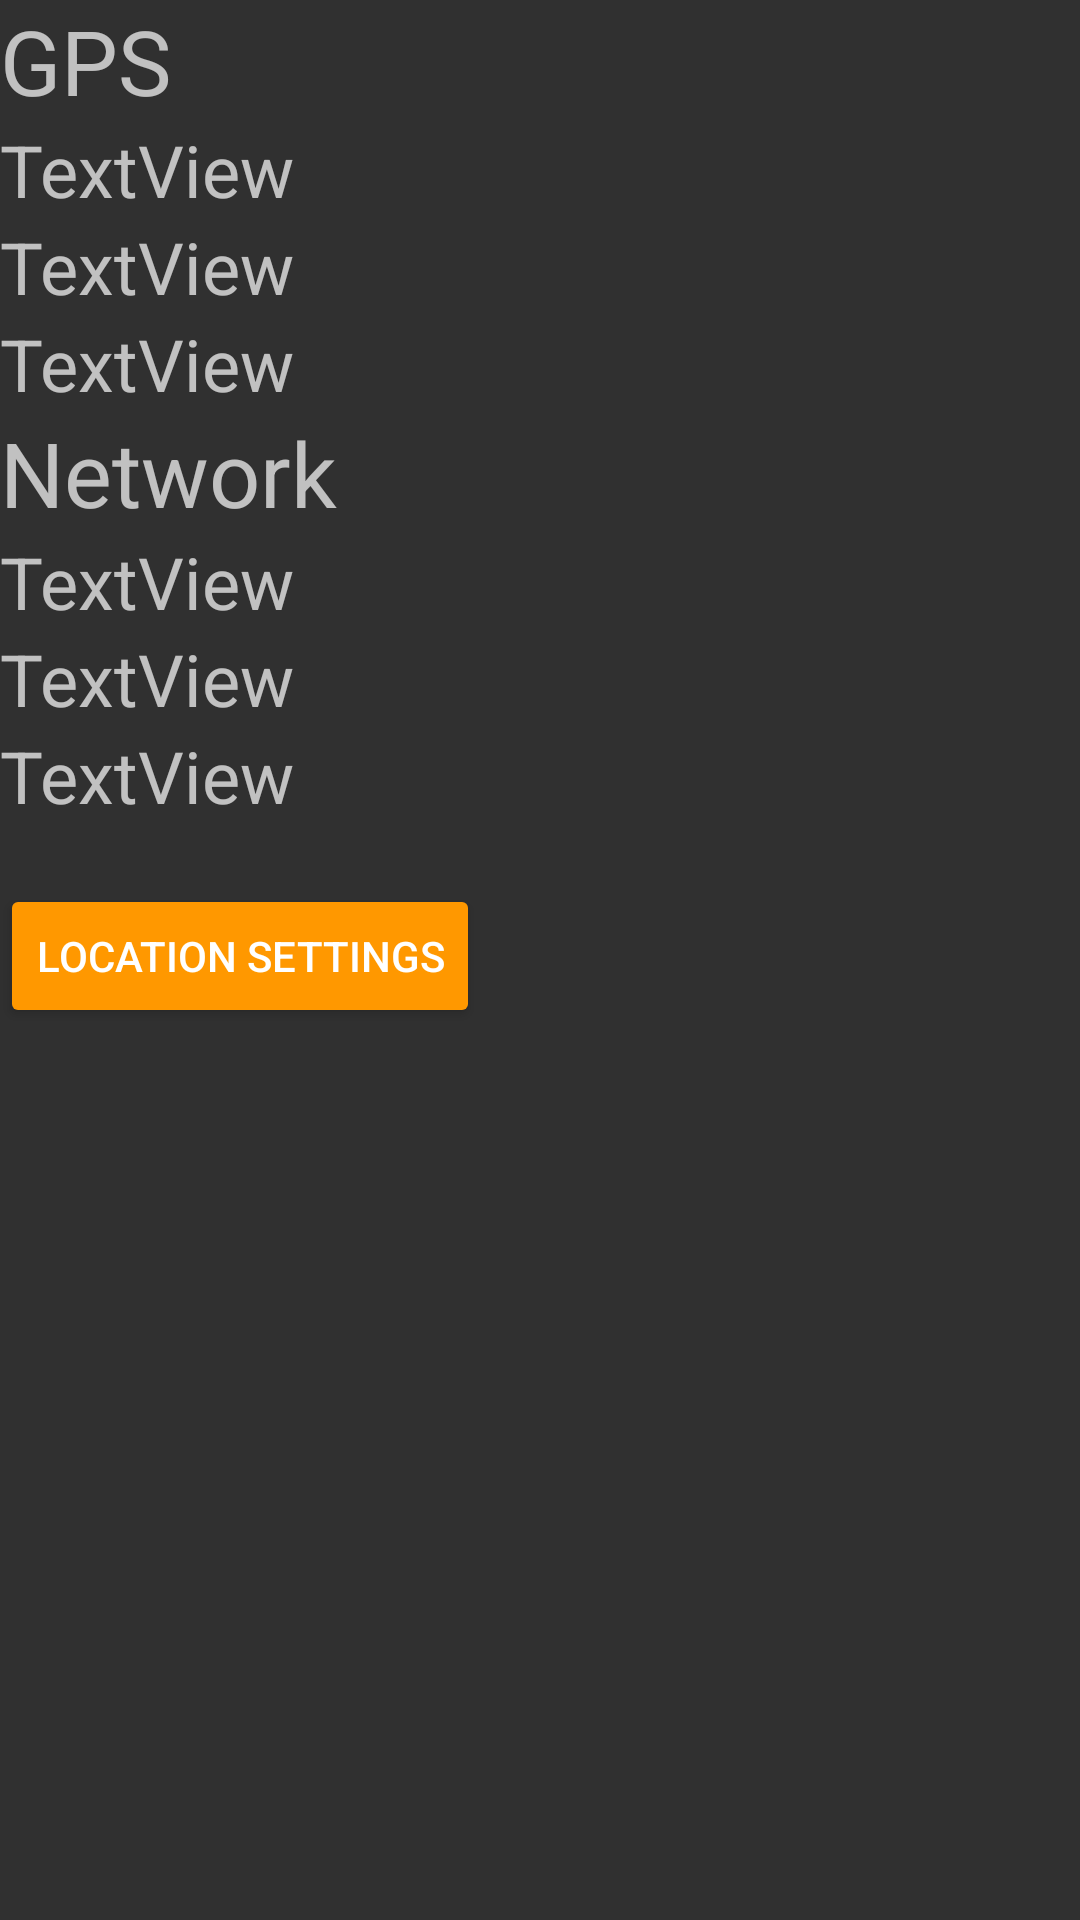

The Android layout XML behind this screen, and the referenced resources:
<!-- AndroidManifest.xml: application theme CustomTheme -->
<!-- res/layout/activity_settings.xml -->
<?xml version="1.0" encoding="utf-8"?>
<LinearLayout xmlns:android="http://schemas.android.com/apk/res/android"
    xmlns:app="http://schemas.android.com/apk/res-auto"
    xmlns:tools="http://schemas.android.com/tools"
    android:layout_width="match_parent"
    android:layout_height="match_parent"
    android:orientation="vertical"
    tools:context=".Settings">

    <TextView
        android:id="@+id/tvTitleGPS"
        android:layout_width="wrap_content"
        android:layout_height="wrap_content"
        android:text="GPS"
        android:textSize="30sp" />
    <TextView
        android:id="@+id/tvEnableGPS"
        android:layout_width="wrap_content"
        android:layout_height="wrap_content"
        android:text="TextView"
        android:textSize="24sp" />
    <TextView
        android:id="@+id/tvStatusGPS"
        android:layout_width="wrap_content"
        android:layout_height="wrap_content"
        android:text="TextView"
        android:textSize="24sp" />
    <TextView
        android:id="@+id/tvLocationGPS"
        android:layout_width="wrap_content"
        android:layout_height="wrap_content"
        android:text="TextView"
        android:textSize="24sp" />


    <TextView
        android:id="@+id/tvTitleNet"
        android:layout_width="wrap_content"
        android:layout_height="wrap_content"
        android:text="Network"
        android:textSize="30sp" />
    <TextView
        android:id="@+id/tvEnableNet"
        android:layout_width="wrap_content"
        android:layout_height="wrap_content"
        android:text="TextView"
        android:textSize="24sp" />
    <TextView
        android:id="@+id/tvStatusNet"
        android:layout_width="wrap_content"
        android:layout_height="wrap_content"
        android:text="TextView"
        android:textSize="24sp" />
    <TextView
        android:id="@+id/tvLocationNet"
        android:layout_width="wrap_content"
        android:layout_height="wrap_content"
        android:text="TextView"
        android:textSize="24sp" />

    <Button
        android:id="@+id/btnLocationSettings"
        android:layout_width="wrap_content"
        android:layout_height="wrap_content"
        android:layout_marginTop="20dp"
        android:onClick="OnClickLocationSettinngs"
        android:text="Location Settings" />

</LinearLayout>
<!-- resources referenced by this layout -->
<resources>
  <style name="CustomTheme" parent="Theme.AppCompat">
          
          <item name="colorPrimary">#000000</item>
          <item name="colorButtonNormal">#FF9800</item>
          <item name="colorControlNormal">#000000</item>
          <item name="colorControlActivated">#008000</item>
          <item name="colorControlHighlight">#FF0000</item> 
          <item name="colorBackgroundFloating">#000000</item>
          <item name="colorPrimaryDark">#000000</item>
          <item name="colorSwitchThumbNormal">@color/custom_theme_color</item>
          <item name="colorError">#FF0000</item>
          <item name="colorAccent">#FFFF50</item>
      </style>
  <color name="custom_theme_color">#0000ff</color>
</resources>
